Run: headless pygame with SDL's dummy video driver; simulated clock (each Clock.tick advances the game by its frame time, no real sleeping); random seed 0; keys injected as events and as key.get_pressed() state; mouse plan: one left click at the window centre at the start of phase 2, then a move to the lower-right quarter at the start of phase 3.
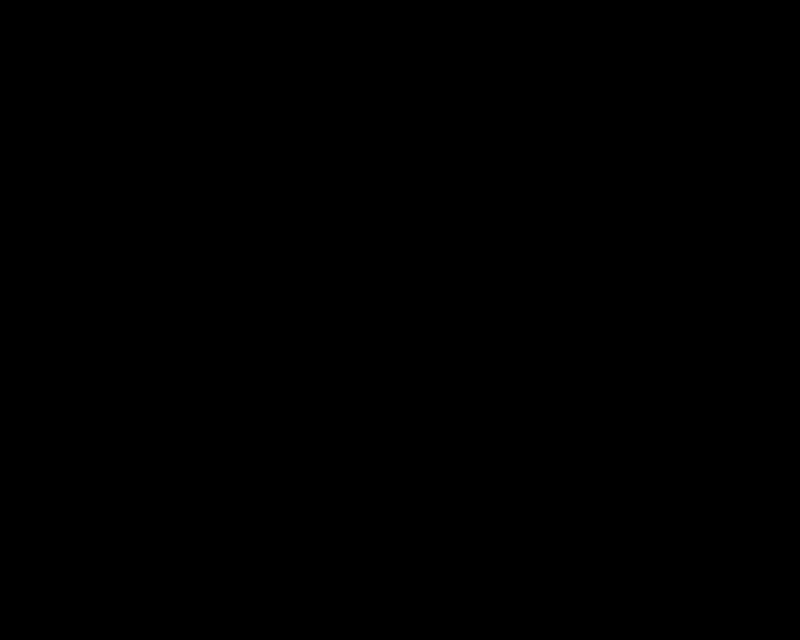
Frame 1 of 4 · flips 1–60 · no input
Frame 2 of 4 · flips 61–180 · clicked the window centre · tapped SPACE, RETURN · held RIGHT (→), D · screen unchanged from frame 1, image omitted
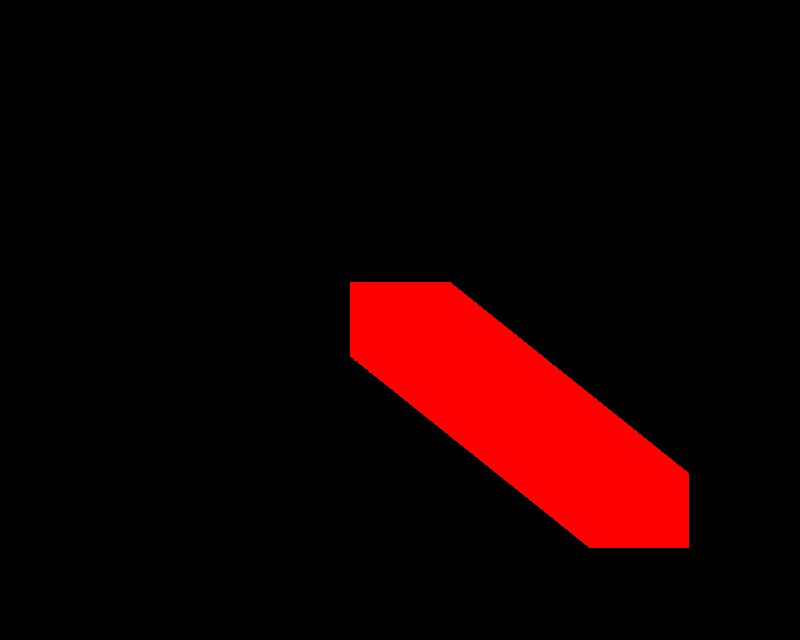
Frame 3 of 4 · flips 181–300 · moved the mouse to the lower-right quarter · held DOWN (↓), S
Frame 4 of 4 · flips 301–420 · held LEFT (←), A, UP (↑), W · screen unchanged from frame 3, image omitted

The pygame program that drew these frames:

import pygame


class DrawingApplication:
    def __init__(self):
        pygame.init()
        self.window = pygame.display.set_mode((800, 640))
        self.clock = pygame.time.Clock()
        self.radius_size = 20
        self.current_mode = 'red'
        self.color_map = {'r': (255, 0, 0), 'g': (0, 255, 0), 'b': (0, 0, 255), 'y': (255, 255, 0)}
        self.coordinates = []
        self.draw_triangle = False
        self.draw_circle = False
        self.draw_rectangle = True

    def start(self):
        while True:
            for event in pygame.event.get():
                if event.type == pygame.QUIT:
                    return
                if event.type == pygame.KEYDOWN:
                    self.handle_keyboard_events(event.key)
                if event.type == pygame.MOUSEBUTTONDOWN:
                    self.handle_mouse_click(event.button)
                if event.type == pygame.MOUSEMOTION:
                    self.coordinates.append(event.pos)
                    self.coordinates = self.coordinates[-256:]

            self.draw_canvas()
            pygame.display.flip()
            self.clock.tick(60)

    def handle_keyboard_events(self, key):
        if key == pygame.K_c:  # Clear points
            self.coordinates.clear()
        elif key == pygame.K_t:  # Set drawing mode to triangle
            self.draw_triangle = True
            self.draw_circle = False
            self.draw_rectangle = False
        elif key == pygame.K_o:  # Set drawing mode to circle
            self.draw_circle = True
            self.draw_triangle = False
            self.draw_rectangle = False
        elif key == pygame.K_p:  # Set drawing mode to rectangle
            self.draw_circle = False
            self.draw_triangle = False
            self.draw_rectangle = True
        elif key == pygame.K_r:  # Set drawing mode to red
            self.current_mode = 'red'
        elif key == pygame.K_g:  # Set drawing mode to green
            self.current_mode = 'green'
        elif key == pygame.K_b:  # Set drawing mode to blue
            self.current_mode = 'blue'
        elif key == pygame.K_y:  # Set drawing mode to yellow
            self.current_mode = 'yellow'

    def handle_mouse_click(self, button):
        key_unicode = pygame.key.name(button).lower()
        if key_unicode in self.color_map:
            self.current_color = self.color_map[key_unicode]
        if button == pygame.BUTTON_LEFT:
            self.radius_size = min(200, self.radius_size + 1)
        elif button == pygame.BUTTON_RIGHT:
            self.radius_size = max(1, self.radius_size - 1)

    def draw_canvas(self):
        self.window.fill((0, 0, 0))

        i = 0
        while i < len(self.coordinates) - 1:
            self.draw_line(i, self.coordinates[i], self.coordinates[i + 1])
            i += 1

    def draw_line(self, index, start, end):
        color = self.calculate_color(index)

        dx = start[0] - end[0]
        dy = start[1] - end[1]
        iterations = max(abs(dx), abs(dy))

        for i in range(iterations):
            progress = 1.0 * i / iterations
            aprogress = 1 - progress
            x = int(aprogress * start[0])
            x = int(aprogress * start[0] + progress * end[0])
            y = int(aprogress * start[1] + progress * end[1])
            if self.draw_circle:
                pygame.draw.circle(self.window, color, (x, y), self.radius_size)
            elif self.draw_triangle:
                vertices = [(x, y), (x + self.radius_size, y + self.radius_size), (x - self.radius_size, y + self.radius_size)]
                pygame.draw.polygon(self.window, color, vertices)
            elif self.draw_rectangle:
                rect_width = 5
                rect_x, rect_y = x - 50, y - 37.5
                rect_size = (100, 75)
                pygame.draw.rect(self.window, color, pygame.Rect(rect_x, rect_y, rect_size[0], rect_size[1]))
                pygame.draw.rect(self.window, color, pygame.Rect(rect_x, rect_y, rect_size[0], rect_size[1]),
                                 rect_width)

    def calculate_color(self, index):

        if self.current_mode == 'blue':
            return self.color_map['b']
        elif self.current_mode == 'red':
            return self.color_map['r']
        elif self.current_mode == 'green':
            return self.color_map['g']
        elif self.current_mode == 'yellow':
            return self.color_map['y']


if __name__ == "__main__":
    app = DrawingApplication()
    app.start()
